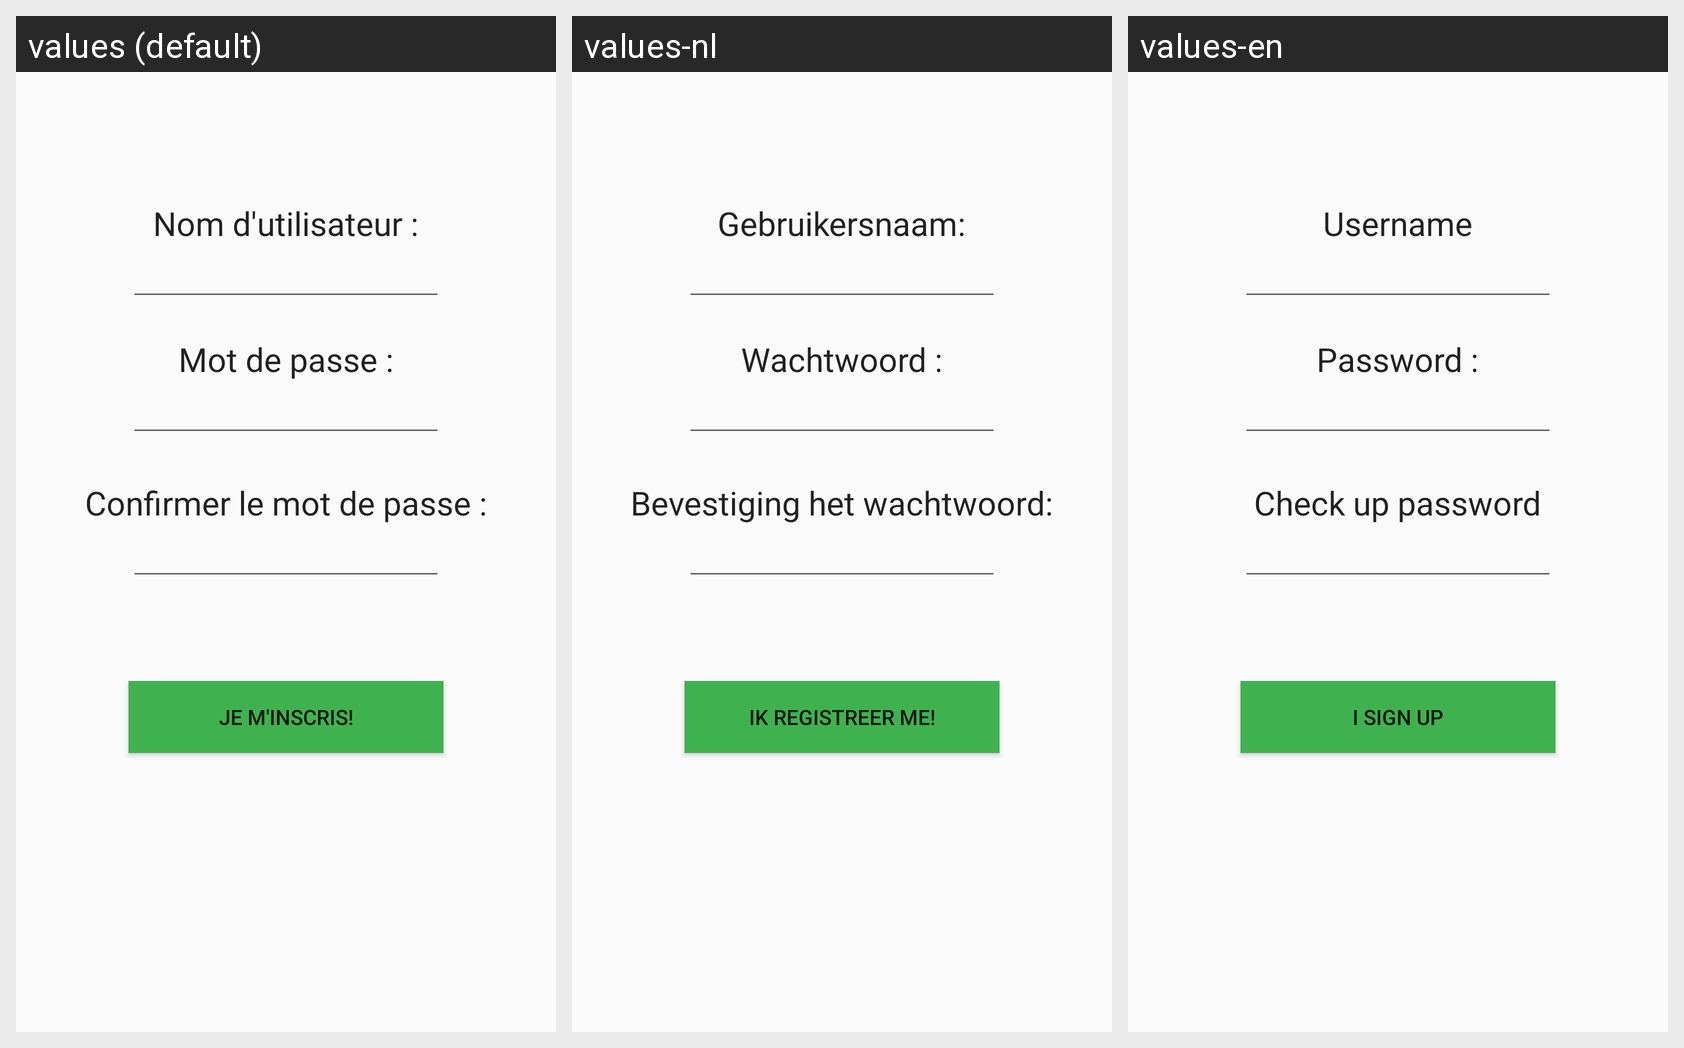

The same Android screen rendered under several of its app's locales, left to right. List the strings drawn on it with the default value and each locale's translation.
Android screen res/layout/activity_register.xml rendered under 3 locales, left to right: values (default), values-nl, values-en. Device: Nexus 5 (rendered at 1080×1920; each locale shown at half size, 540×960, under a caption strip naming it); theme AppTheme.
Strings drawn on this screen, with the default value and each locale's value (text and hints the layout hard-codes, and strings that could not be matched under every locale, appear in the picture but are not listed):

register_username_field_label
  values: Nom d'utilisateur :
  values-nl: Gebruikersnaam:
  values-en: Username

register_password_field_label
  values: Mot de passe :
  values-nl: Wachtwoord :
  values-en: Password :

register_password_confirmation_field_label
  values: Confirmer le mot de passe :
  values-nl: Bevestiging het wachtwoord:
  values-en: Check up password

register_button_text
  values: Je m'inscris!
  values-nl: Ik registreer me!
  values-en: I sign up
